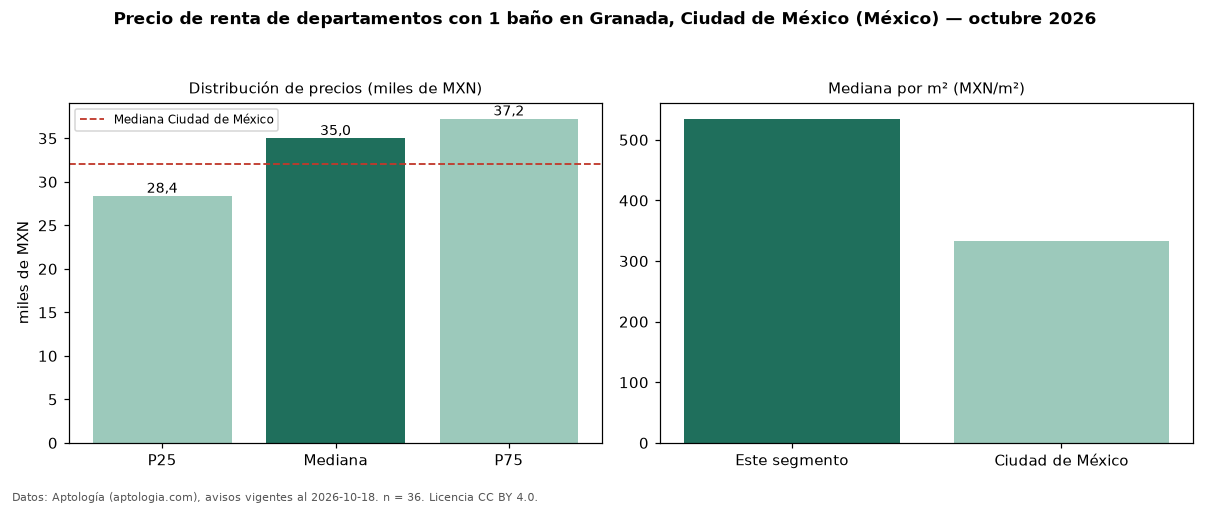

The file beside this chart, header and first rows:
seccion, metrica, valor, moneda, n
filtro, ban1, con 1 baño, , 36
precio, p25, 28375, MXN, 36
precio, mediana, 35000, MXN, 36
precio, p75, 37250, MXN, 36
precio, minimo, 17500, MXN, 36
precio, maximo, 49000, MXN, 36
m2, mediana_precio_m2, 534.8, MXN, 34
m2, area_mediana_m2, 63.0, m2, 34
banos, mediana_banos, 1.0, , 
habitaciones, 1, 34250, MXN, 30
ciudad, mediana_ciudad_referencia, 32000, MXN, 
ciudad, mediana_m2_ciudad, 333.3, MXN, 
fuente, fecha_datos, 2026-10-18, , 
fuente, atribucion, https://www.aptologia.com/, , 
fuente, licencia, CC BY 4.0, , 
